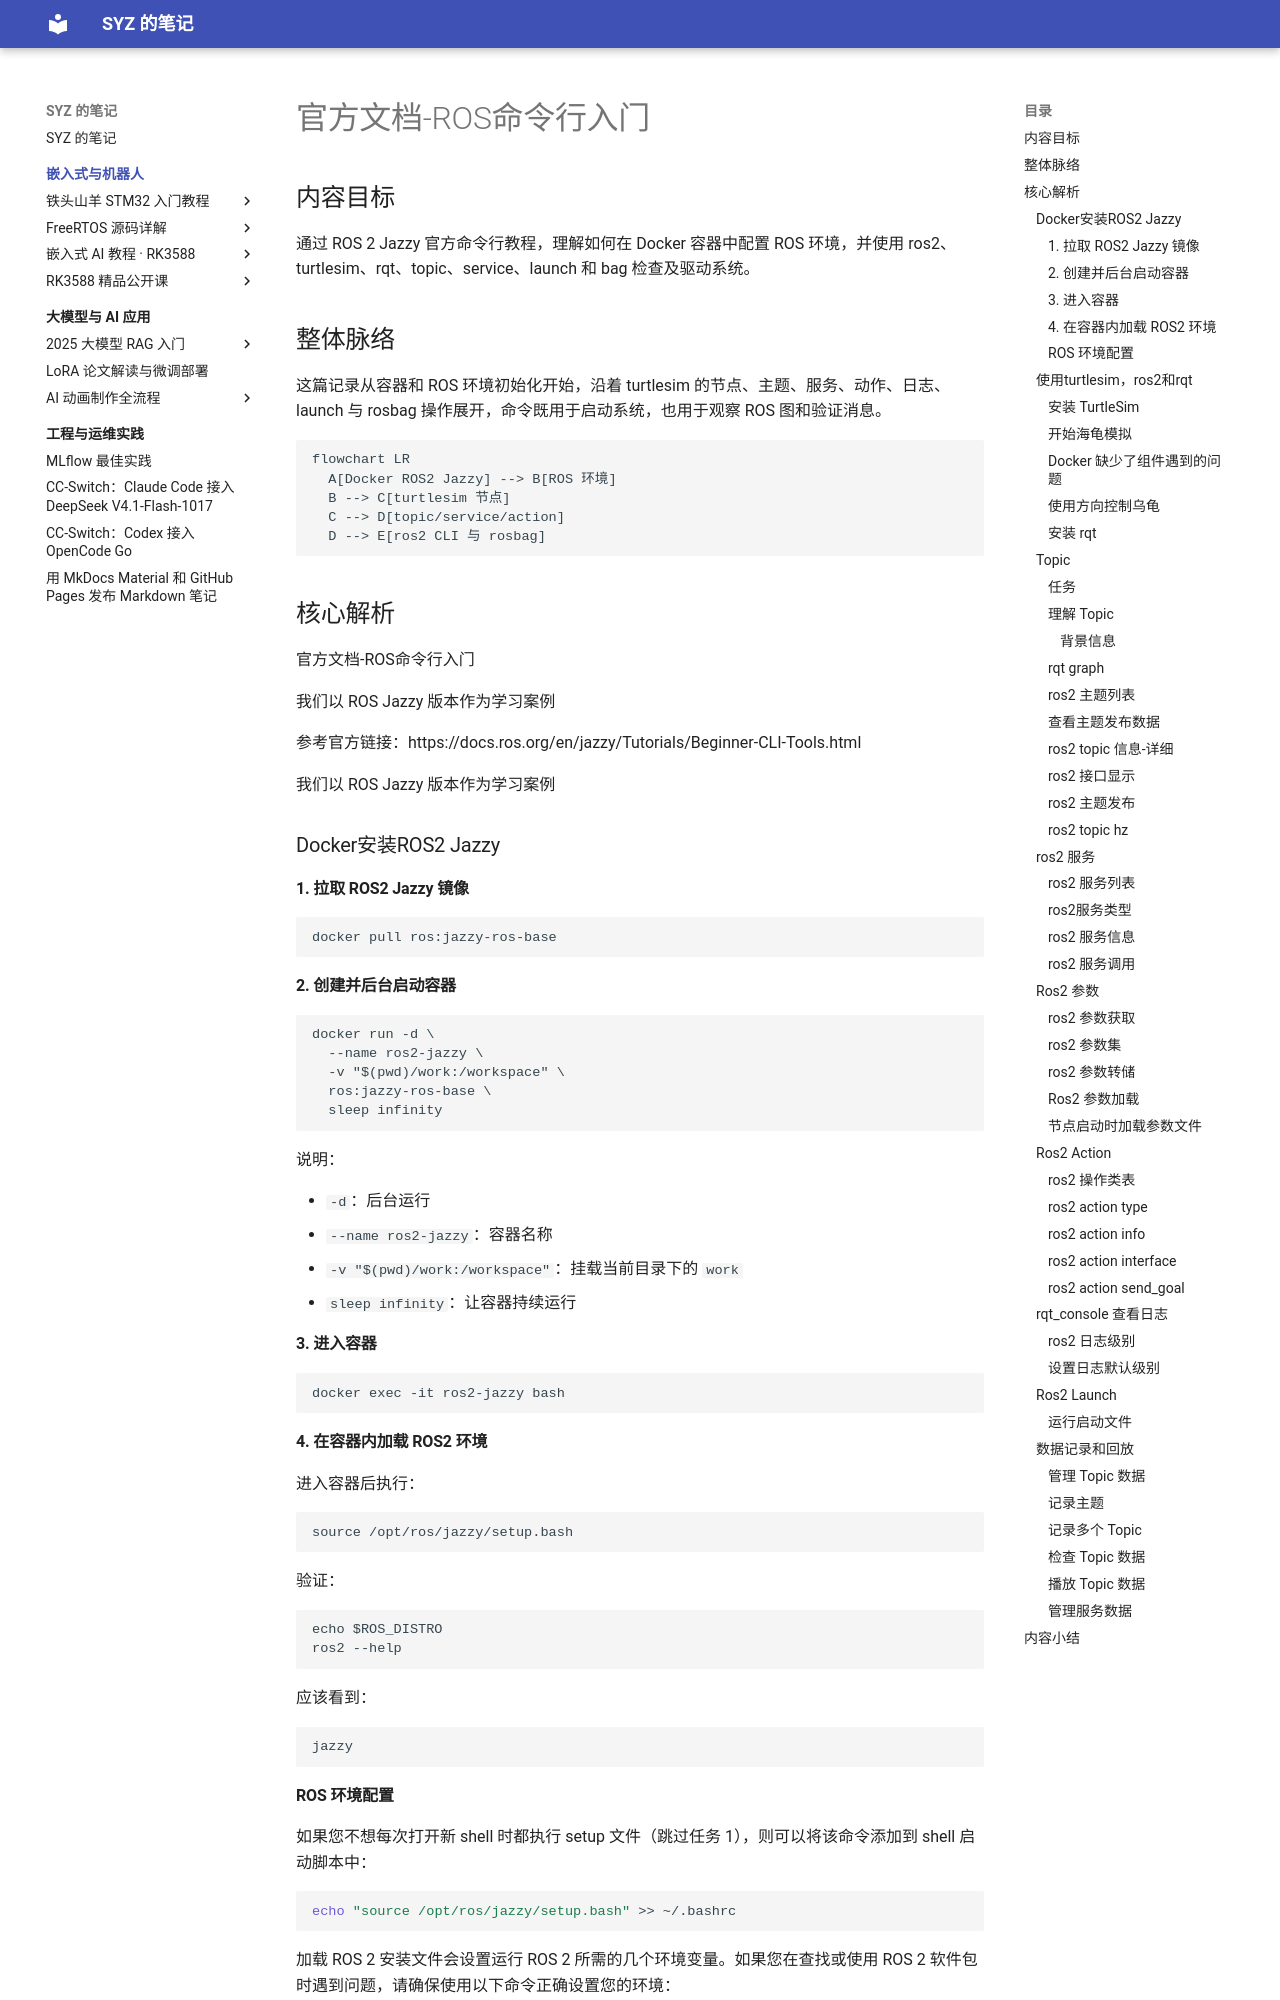

repository: Shangyizhou/syz-notes · page: ke-cheng-ji-lu/ros2-intro/index.html · generator: mkdocs

# 官方文档-ROS命令行入门

## 内容目标

通过 ROS 2 Jazzy 官方命令行教程，理解如何在 Docker 容器中配置 ROS 环境，并使用 ros2、turtlesim、rqt、topic、service、launch 和 bag 检查及驱动系统。

## 整体脉络

这篇记录从容器和 ROS 环境初始化开始，沿着 turtlesim 的节点、主题、服务、动作、日志、launch 与 rosbag 操作展开，命令既用于启动系统，也用于观察 ROS 图和验证消息。

```mermaid
flowchart LR
  A[Docker ROS2 Jazzy] --> B[ROS 环境]
  B --> C[turtlesim 节点]
  C --> D[topic/service/action]
  D --> E[ros2 CLI 与 rosbag]
```

## 核心解析

官方文档-ROS命令行入门

我们以 ROS Jazzy 版本作为学习案例

参考官方链接：https://docs.ros.org/en/jazzy/Tutorials/Beginner-CLI-Tools.html

我们以 ROS Jazzy 版本作为学习案例

### Docker安装ROS2 Jazzy

#### 1. 拉取 ROS2 Jazzy 镜像

```Plain
docker pull ros:jazzy-ros-base
```

#### 2. 创建并后台启动容器

```Plain
docker run -d \
  --name ros2-jazzy \
  -v "$(pwd)/work:/workspace" \
  ros:jazzy-ros-base \
  sleep infinity
```

说明：

- `-d`：后台运行
- `--name ros2-jazzy`：容器名称
- `-v "$(pwd)/work:/workspace"`：挂载当前目录下的 `work`
- `sleep infinity`：让容器持续运行

#### 3. 进入容器

```Plain
docker exec -it ros2-jazzy bash
```

#### 4. 在容器内加载 ROS2 环境

进入容器后执行：

```Plain
source /opt/ros/jazzy/setup.bash
```

验证：

```Plain
echo $ROS_DISTRO
ros2 --help
```

应该看到：

```Bash
jazzy
```

#### ROS 环境配置

如果您不想每次打开新 shell 时都执行 setup 文件（跳过任务 1），则可以将该命令添加到 shell 启动脚本中：

```Bash
echo "source /opt/ros/jazzy/setup.bash" >> ~/.bashrc
```

加载 ROS 2 安装文件会设置运行 ROS 2 所需的几个环境变量。如果您在查找或使用 ROS 2 软件包时遇到问题，请确保使用以下命令正确设置您的环境：

检查环境变量

```JavaScript
printenv | grep -i ROS
```

输出

```JavaScript
ROS_VERSION=2
ROS_PYTHON_VERSION=3
AMENT_PREFIX_PATH=/opt/ros/jazzy
ROS_AUTOMATIC_DISCOVERY_RANGE=SUBNET
PYTHONPATH=/opt/ros/jazzy/lib/python3.12/site-packages
LD_LIBRARY_PATH=/opt/ros/jazzy/lib/aarch64-linux-gnu:/opt/ros/jazzy/lib
PATH=/opt/ros/jazzy/bin:/usr/local/sbin:/usr/local/bin:/usr/sbin:/usr/bin:/sbin:/bin
ROS_DISTRO=jazzy
```
